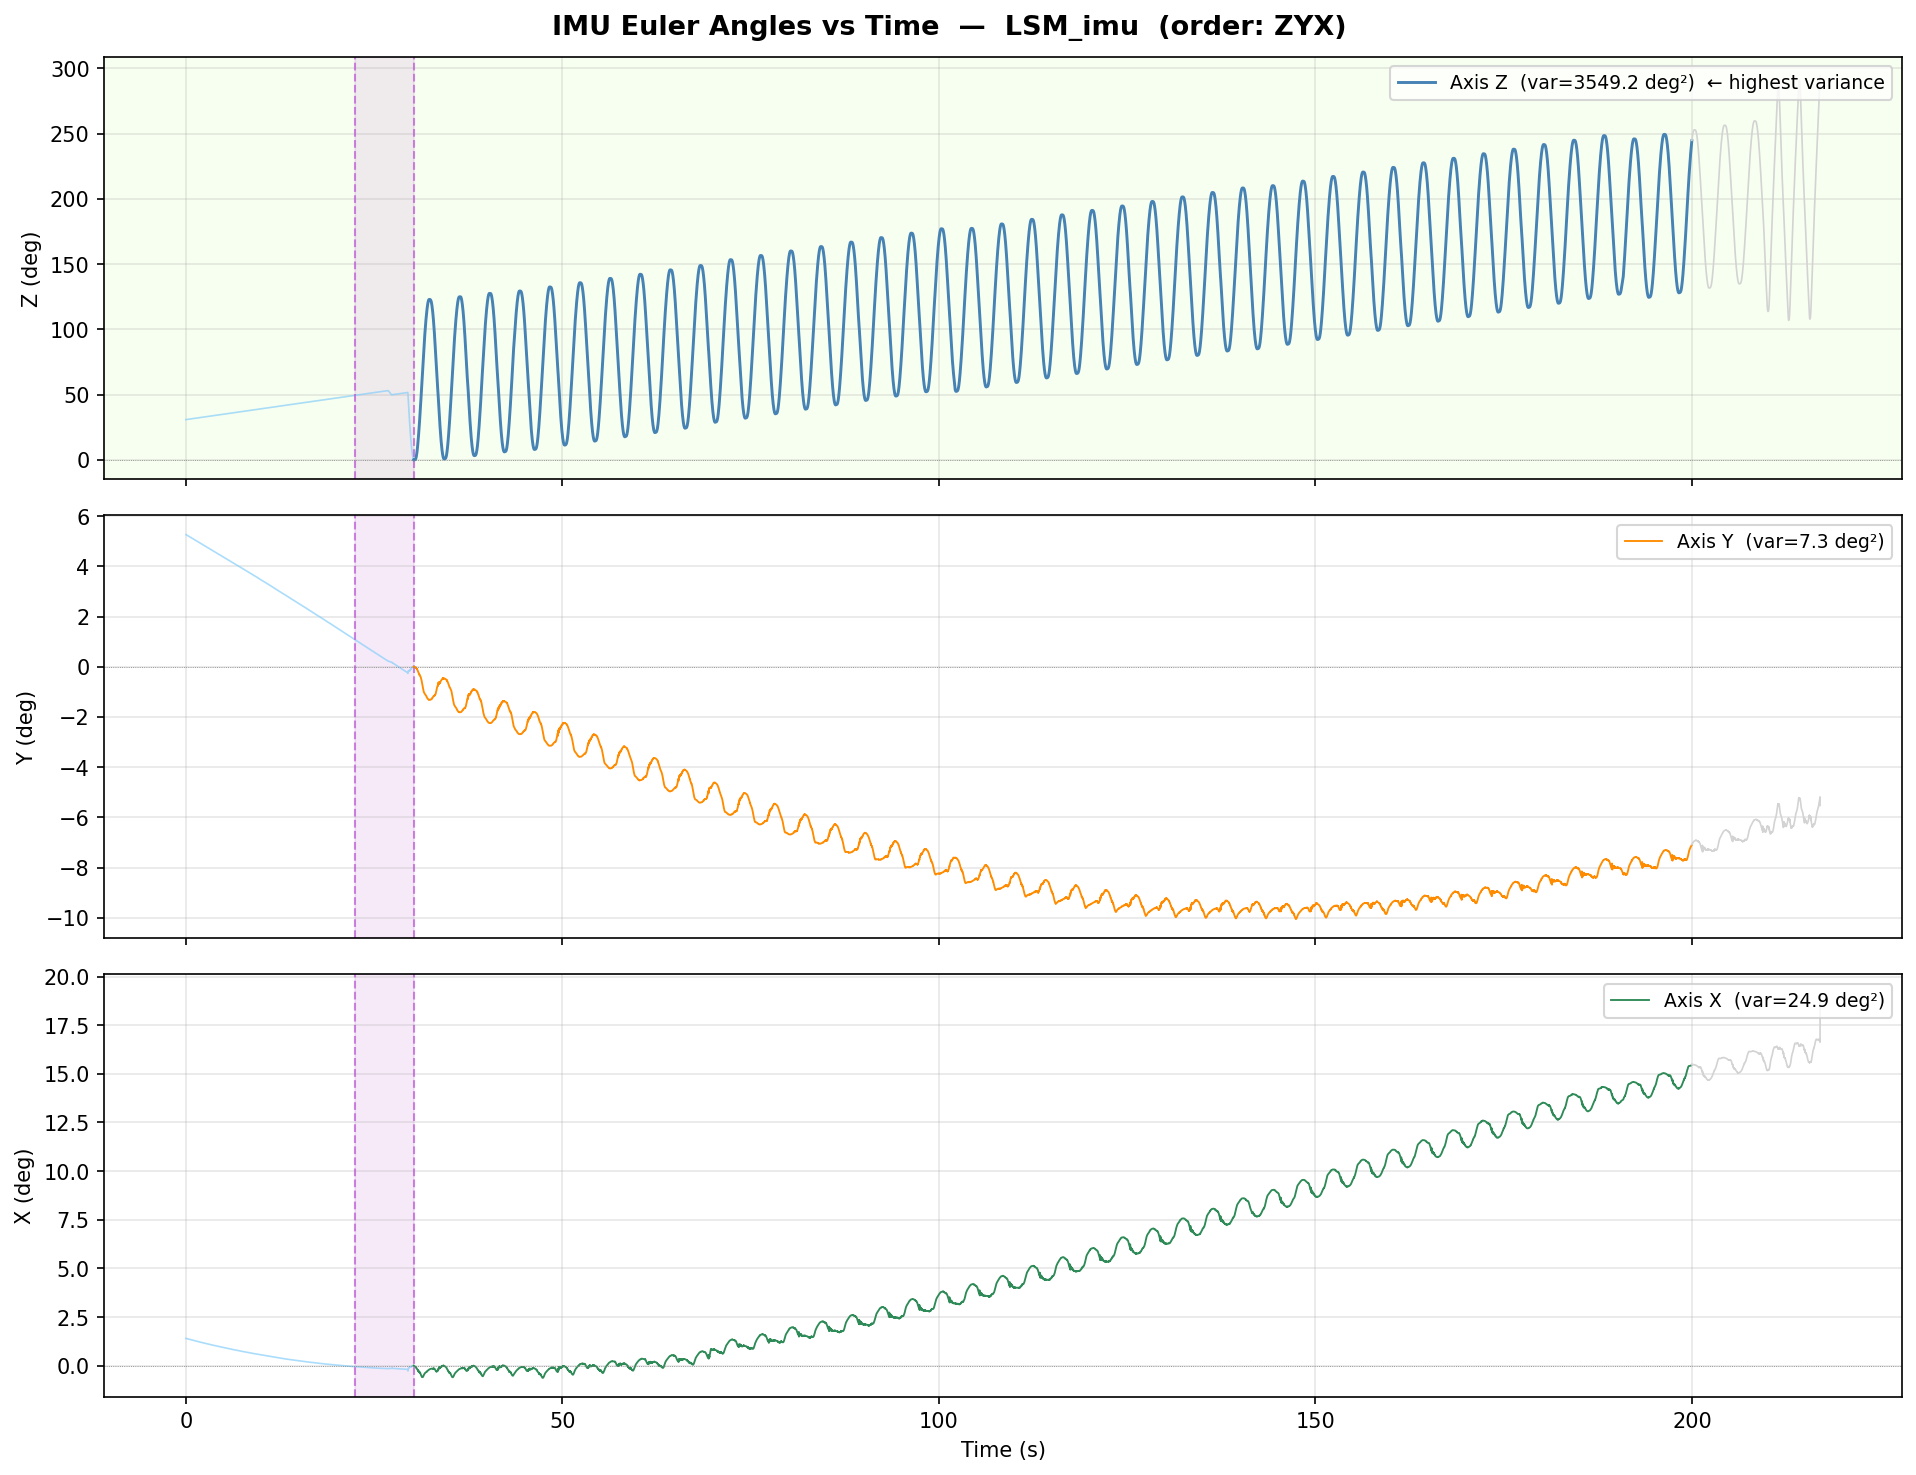

Values plotted in this chart, from the file beside it:
time_s, Z, Y, X, region
0.0, 30.8, 5.261, 1.401, ramp_up
0.005914, 30.81, 5.26, 1.4, ramp_up
0.01003, 30.81, 5.259, 1.4, ramp_up
0.01352, 30.81, 5.259, 1.399, ramp_up
0.01658, 30.81, 5.258, 1.399, ramp_up
0.02179, 30.82, 5.257, 1.398, ramp_up
0.02715, 30.82, 5.256, 1.397, ramp_up
0.03341, 30.83, 5.255, 1.397, ramp_up
0.03666, 30.83, 5.254, 1.397, ramp_up
0.04243, 30.84, 5.254, 1.396, ramp_up
0.04545, 30.84, 5.253, 1.396, ramp_up
0.05087, 30.84, 5.252, 1.395, ramp_up
0.05608, 30.85, 5.251, 1.395, ramp_up
0.06124, 30.85, 5.25, 1.394, ramp_up
0.06673, 30.86, 5.249, 1.393, ramp_up
0.0698, 30.86, 5.249, 1.393, ramp_up
0.07564, 30.86, 5.248, 1.392, ramp_up
0.08128, 30.87, 5.247, 1.392, ramp_up
0.08441, 30.87, 5.246, 1.391, ramp_up
0.08997, 30.88, 5.245, 1.391, ramp_up
0.09543, 30.88, 5.245, 1.39, ramp_up
0.1012, 30.89, 5.244, 1.389, ramp_up
0.1045, 30.89, 5.243, 1.389, ramp_up
0.1098, 30.89, 5.242, 1.388, ramp_up
0.1147, 30.9, 5.241, 1.388, ramp_up
0.1204, 30.9, 5.24, 1.387, ramp_up
0.1289, 30.91, 5.239, 1.386, ramp_up
0.1342, 30.91, 5.238, 1.386, ramp_up
0.1398, 30.92, 5.237, 1.385, ramp_up
0.143, 30.92, 5.236, 1.385, ramp_up
0.1489, 30.93, 5.236, 1.384, ramp_up
0.1539, 30.93, 5.235, 1.384, ramp_up
0.1598, 30.93, 5.234, 1.383, ramp_up
0.1636, 30.94, 5.233, 1.383, ramp_up
0.1685, 30.94, 5.232, 1.382, ramp_up
0.1714, 30.94, 5.232, 1.382, ramp_up
0.177, 30.95, 5.231, 1.381, ramp_up
0.1824, 30.95, 5.23, 1.38, ramp_up
0.1873, 30.96, 5.229, 1.38, ramp_up
0.1926, 30.96, 5.228, 1.379, ramp_up
0.1963, 30.97, 5.227, 1.379, ramp_up
0.2026, 30.97, 5.226, 1.378, ramp_up
0.2054, 30.97, 5.225, 1.378, ramp_up
0.2107, 30.98, 5.225, 1.377, ramp_up
0.2164, 30.98, 5.224, 1.376, ramp_up
0.2222, 30.99, 5.223, 1.376, ramp_up
0.226, 30.99, 5.222, 1.375, ramp_up
0.2322, 30.99, 5.221, 1.375, ramp_up
0.235, 31, 5.22, 1.375, ramp_up
0.24, 31, 5.219, 1.374, ramp_up
0.2453, 31.01, 5.219, 1.373, ramp_up
0.2511, 31.01, 5.218, 1.373, ramp_up
0.2546, 31.01, 5.217, 1.372, ramp_up
0.2604, 31.02, 5.216, 1.372, ramp_up
0.2665, 31.02, 5.215, 1.371, ramp_up
0.2699, 31.03, 5.214, 1.371, ramp_up
0.2767, 31.03, 5.213, 1.37, ramp_up
0.2801, 31.03, 5.212, 1.37, ramp_up
0.2851, 31.04, 5.211, 1.369, ramp_up
0.2883, 31.04, 5.211, 1.369, ramp_up
... 44,343 more rows
